Run: headless pygame with SDL's dummy video driver; simulated clock (each Clock.tick advances the game by its frame time, no real sleeping); random seed 0; keys injected as events and as key.get_pressed() state; no mouse input; restart key R tapped at the start of phases 3 and 4.
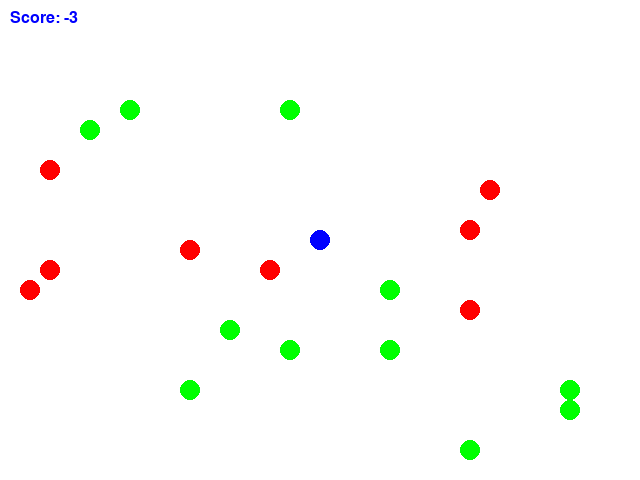
Frame 1 of 4 · flips 1–60 · no input
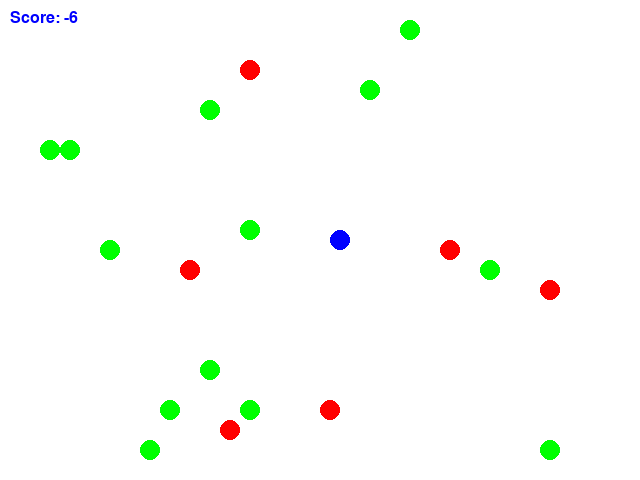
Frame 2 of 4 · flips 61–180 · tapped SPACE, RETURN · held RIGHT (→), D
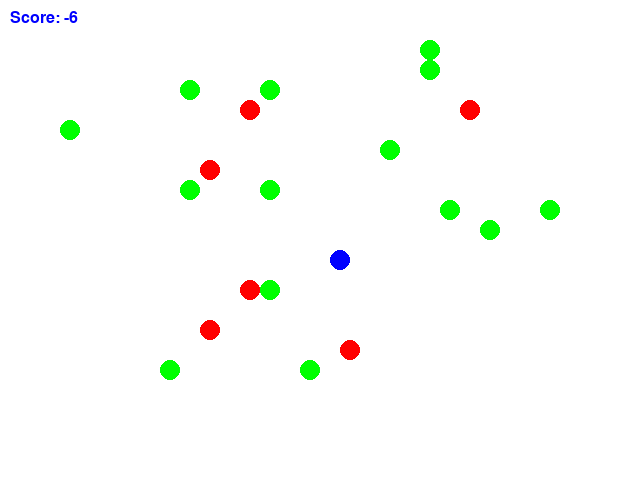
Frame 3 of 4 · flips 181–300 · tapped R · held DOWN (↓), S
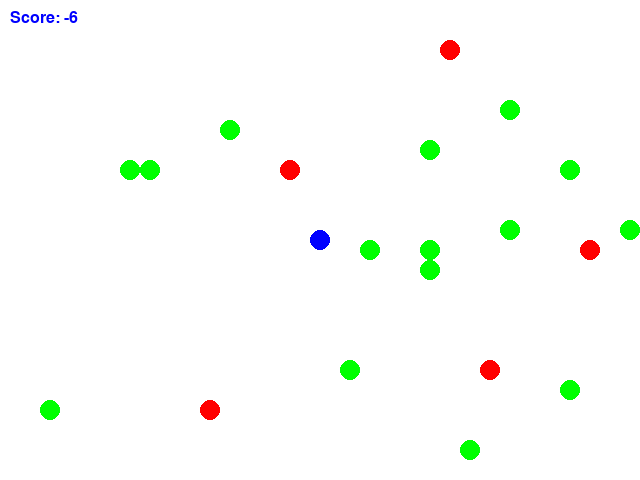
Frame 4 of 4 · flips 301–420 · tapped R · held LEFT (←), A, UP (↑), W

The pygame program that drew these frames:

import pygame
import sys
import random

WIDTH, HEIGHT = 640, 480
GRID_SIZE = 20
GRID_WIDTH = WIDTH // GRID_SIZE
GRID_HEIGHT = HEIGHT // GRID_SIZE
FPS = 60
CIRCLE_RADIUS = 10

BLUE = (0, 0, 255)
WHITE = (255, 255, 255)
RED = (255, 0, 0)
GREEN = (0, 255, 0)


class Game:
    def __init__(self):
        pygame.init()
        self.screen = pygame.display.set_mode((WIDTH, HEIGHT))
        pygame.display.set_caption("WaterWorld Game")
        self.clock = pygame.time.Clock()
        self.game_over = False
        self.score = 0
        self.agent = Agent()
        self.all_sprites = pygame.sprite.Group()
        self.all_sprites.add(self.agent)
        self.circles = pygame.sprite.Group()
        self.spawn_initial_circles()
        self.font = pygame.font.SysFont('arial', 24)

    def spawn_initial_circles(self):
        for _ in range(10):
            self.spawn_circle(GREEN)
            self.spawn_circle(RED)

    def spawn_circle(self, color):
        while True:
            new_circle = Circle(color)
            location = (random.randint(0, GRID_WIDTH - 1) * GRID_SIZE,
                        random.randint(0, GRID_HEIGHT - 1) * GRID_SIZE)
            new_circle.rect.topleft = location
            if not pygame.sprite.spritecollideany(new_circle, self.circles):
                self.circles.add(new_circle)
                self.all_sprites.add(new_circle)
                break

    def update_circles(self):
        for circle in list(self.circles):
            if self.agent.rect.colliderect(circle.rect):
                if circle.color == GREEN:
                    self.score += 1
                else:
                    self.score -= 1
                self.circles.remove(circle)
                self.all_sprites.remove(circle)
                self.spawn_circle(random.choice([RED, GREEN]))

        if not any(circle.color == GREEN for circle in self.circles):
            self.game_over = True

    def reset_game(self):
        self.score = 0
        self.game_over = False
        self.agent.reset()
        self.all_sprites.empty()
        self.all_sprites.add(self.agent)
        self.circles.empty()
        self.spawn_initial_circles()

    def handle_events(self, event):
        if event.type == pygame.QUIT:
            pygame.quit()
            sys.exit()
        elif event.type == pygame.KEYDOWN:
            if event.key == pygame.K_UP:
                self.agent.move((0, -GRID_SIZE))
            elif event.key == pygame.K_DOWN:
                self.agent.move((0, GRID_SIZE))
            elif event.key == pygame.K_LEFT:
                self.agent.move((-GRID_SIZE, 0))
            elif event.key == pygame.K_RIGHT:
                self.agent.move((GRID_SIZE, 0))
            elif event.key == pygame.K_r and self.game_over:
                self.reset_game()

    def render_game(self):
        self.screen.fill(WHITE)
        self.all_sprites.draw(self.screen)
        for circle in self.circles:
            self.screen.blit(circle.image, circle.rect)
        score_text = self.font.render(f'Score: {self.score}', True, BLUE)
        self.screen.blit(score_text, (10, 10))
        if self.game_over:
            self.show_message('Game Over! Press R to Restart', 48)
        pygame.display.flip()

    def show_message(self, message, size=36):
        font = pygame.font.SysFont('arial', size)
        message_surface = font.render(message, True, RED)
        message_rect = message_surface.get_rect(center=(WIDTH//2, HEIGHT//2))
        self.screen.blit(message_surface, message_rect)

    def run(self, event):
        if not self.game_over:
            self.clock.tick(FPS)
            self.handle_events(event)
            self.update_circles()
            self.all_sprites.update()
            self.render_game()
        return not self.game_over


class Agent(pygame.sprite.Sprite):
    def __init__(self):
        super().__init__()
        self.image = pygame.Surface(
            (CIRCLE_RADIUS * 2, CIRCLE_RADIUS * 2), pygame.SRCALPHA
        )
        pygame.draw.circle(
            self.image, BLUE, (CIRCLE_RADIUS, CIRCLE_RADIUS), CIRCLE_RADIUS
        )
        self.rect = self.image.get_rect()
        self.rect.center = (WIDTH // 2, HEIGHT // 2)

    def reset(self):
        self.rect.center = (WIDTH // 2, HEIGHT // 2)

    def move(self, direction):
        self.rect.x += direction[0]
        self.rect.y += direction[1]
        self.rect.clamp_ip(pygame.Rect(0, 0, WIDTH, HEIGHT))


class Circle(pygame.sprite.Sprite):
    def __init__(self, color):
        super().__init__()
        self.color = color
        self.image = pygame.Surface(
            (CIRCLE_RADIUS * 2, CIRCLE_RADIUS * 2), pygame.SRCALPHA
        )
        pygame.draw.circle(
            self.image, self.color, (CIRCLE_RADIUS, CIRCLE_RADIUS), CIRCLE_RADIUS
        )
        self.rect = self.image.get_rect()

    def reset(self):
        location = (random.randint(0, GRID_WIDTH - 1) * GRID_SIZE,
                    random.randint(0, GRID_HEIGHT - 1) * GRID_SIZE)
        self.rect.topleft = location

    def update(self):
        direction = random.choice([(GRID_SIZE,0), (0,GRID_SIZE), (-GRID_SIZE,0), (0,-GRID_SIZE)])
        if pygame.Rect(0, 0, WIDTH, HEIGHT).contains(self.rect.move(direction)):
            self.rect.move_ip(direction)
        else:
            self.reset()

if __name__ == "__main__":
    pygame.init()
    game = Game()
    running = True
    while running:
        event = pygame.event.poll()
        running = game.run(event)
    pygame.quit()
